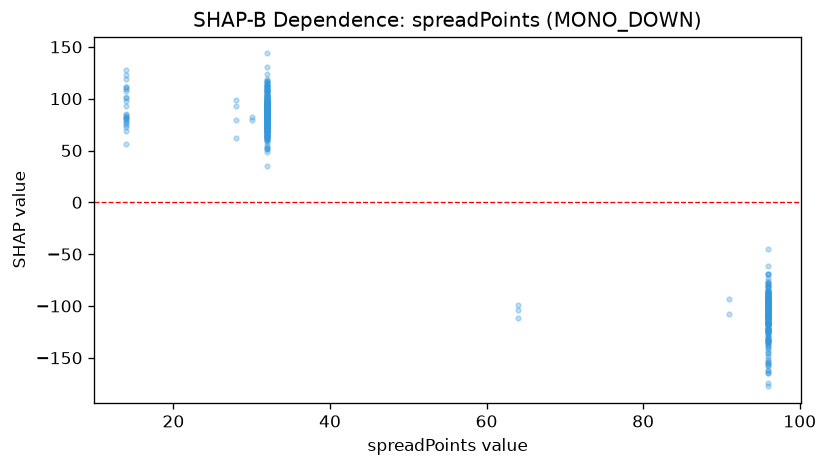

Data behind this chart, as committed beside it:
feature_value, shap_value
32.0, 97.88
14.0, 127.4
14.0, 123
14.0, 111.3
14.0, 72.3
32.0, 92.91
14.0, 119.2
14.0, 100.6
14.0, 107.7
32.0, 98.63
32.0, 115.9
96.0, -98.39
14.0, 97.37
32.0, 109.7
14.0, 82.18
14.0, 77.98
14.0, 111.7
32.0, 68.93
14.0, 81.38
14.0, 79.17
32.0, 86.54
14.0, 56.69
96.0, -100.8
96.0, -87.54
96.0, -105.4
14.0, 82.79
96.0, -91.61
96.0, -93.75
32.0, 62.26
96.0, -134.3
96.0, -114.8
96.0, -87.67
96.0, -114
96.0, -82.28
96.0, -110.1
14.0, 80.08
14.0, 101.4
32.0, 91.54
96.0, -133.2
32.0, 86.51
14.0, 85.12
32.0, 102.6
32.0, 81.94
96.0, -111.7
32.0, 85.28
32.0, 85.1
32.0, 81.56
96.0, -72.88
32.0, 82.82
96.0, -121.7
96.0, -95.37
32.0, 72.62
32.0, 92.57
14.0, 83.84
96.0, -97.38
32.0, 71.82
64.0, -99.16
96.0, -90.33
32.0, 76.89
96.0, -101.2
... 481 more rows
